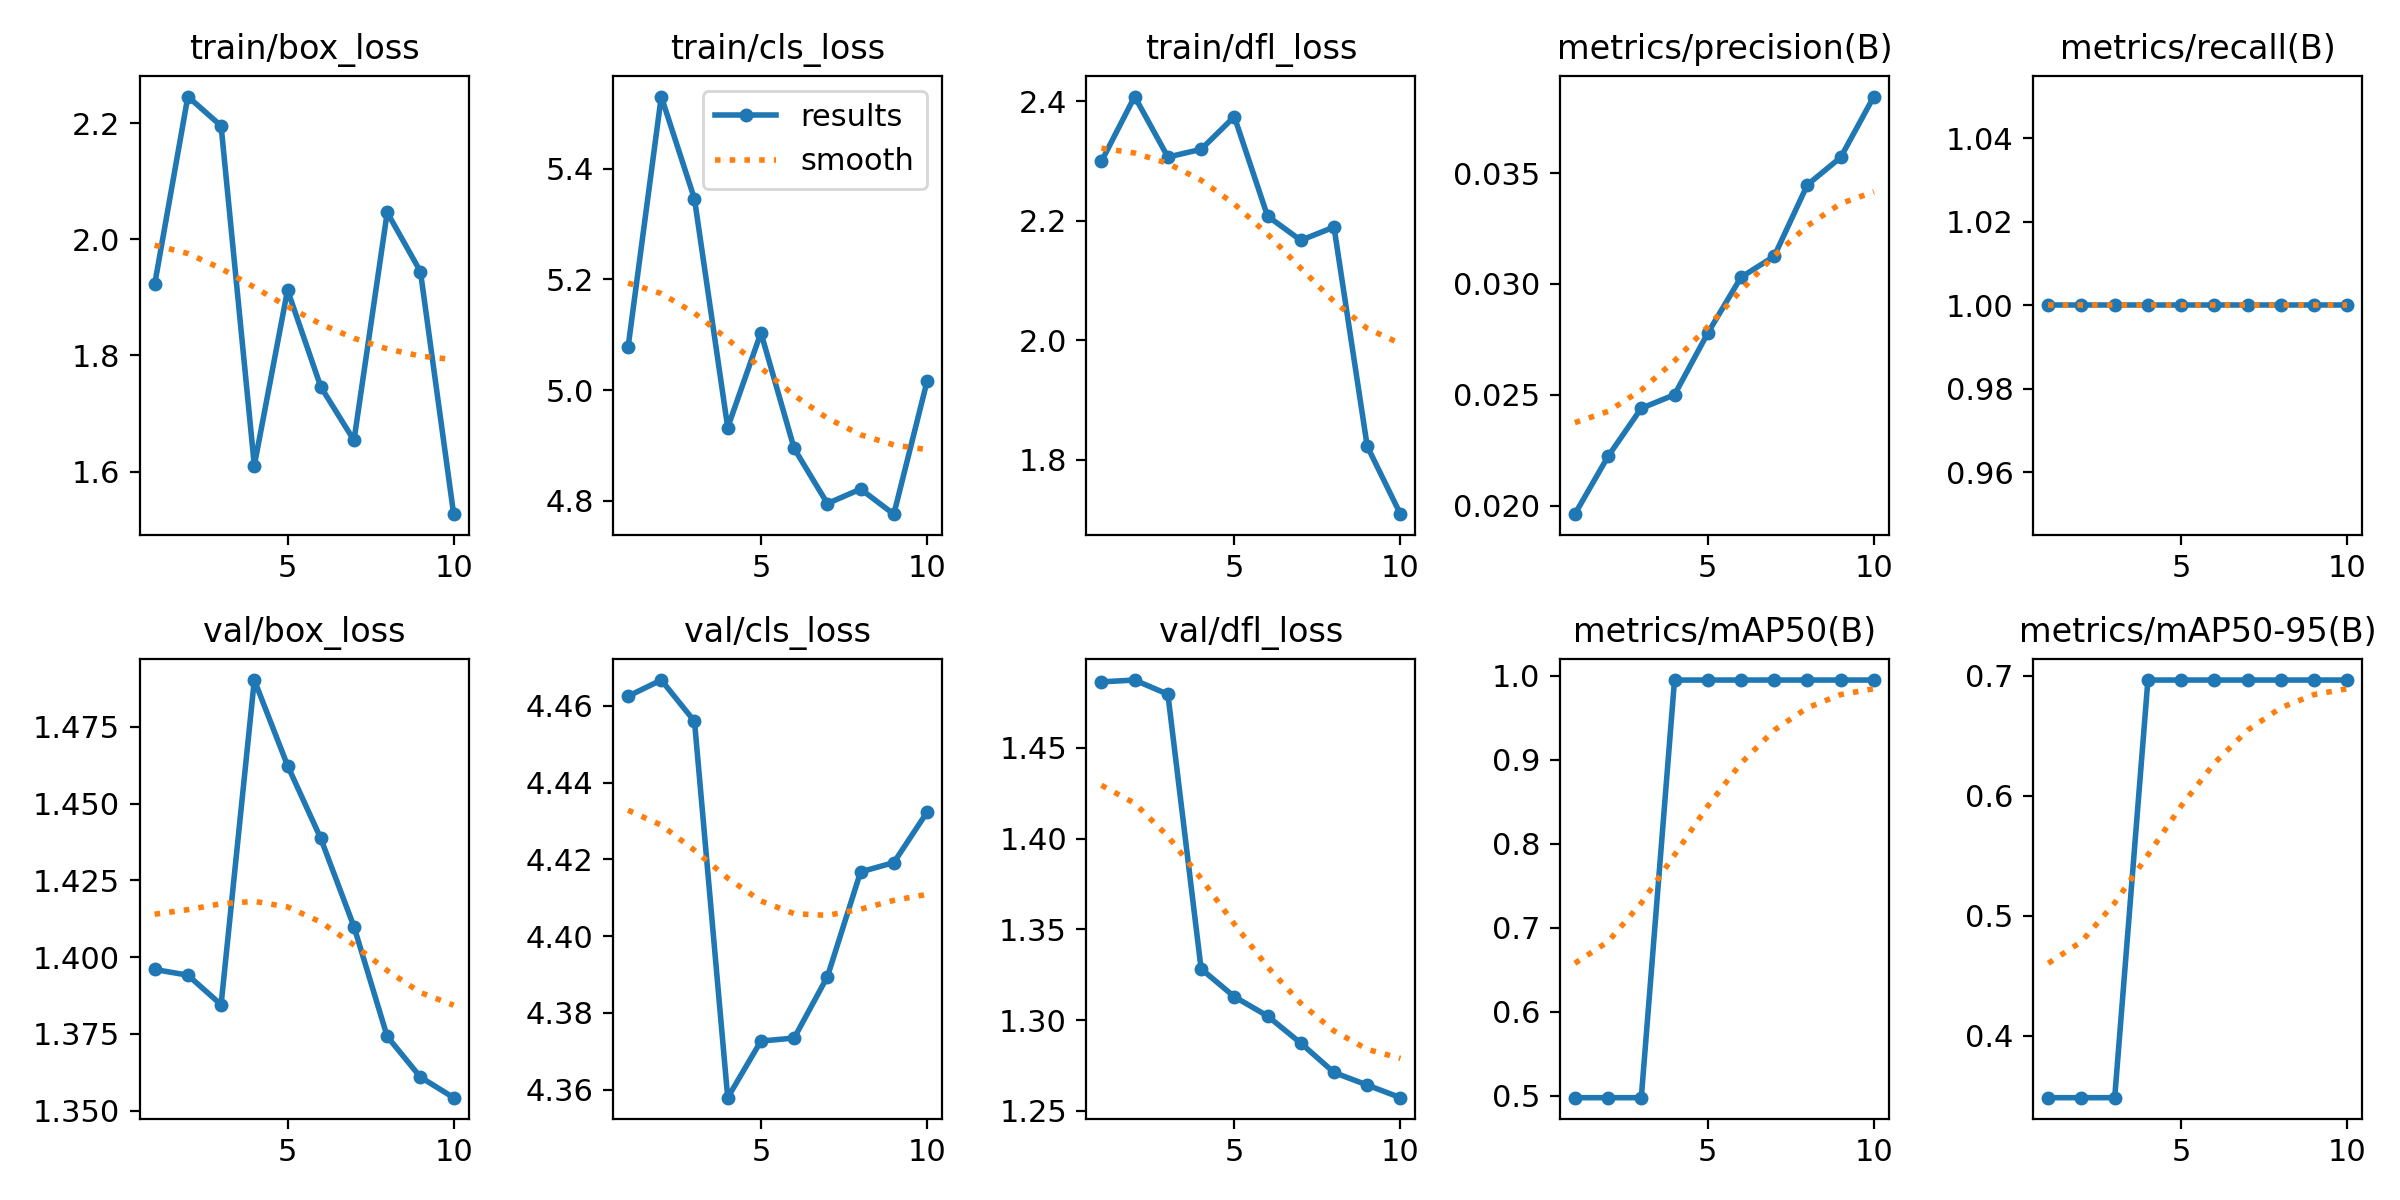

Data behind this chart, as committed beside it:
epoch, time, train/box_loss, train/cls_loss, train/dfl_loss, metrics/precision(B), metrics/recall(B), metrics/mAP50(B), metrics/mAP50-95(B), val/box_loss, val/cls_loss, val/dfl_loss, lr/pg0, lr/pg1, lr/pg2
1, 3.599, 1.922, 5.077, 2.299, 0.01961, 1, 0.4975, 0.3483, 1.396, 4.462, 1.486, 0, 0, 0
2, 6.488, 2.246, 5.53, 2.408, 0.02222, 1, 0.4975, 0.3483, 1.394, 4.467, 1.487, 6.92869e-06, 6.92869e-06, 6.92869e-06
3, 9.012, 2.195, 5.345, 2.306, 0.02439, 1, 0.4975, 0.3483, 1.385, 4.456, 1.479, 1.23348e-05, 1.23348e-05, 1.23348e-05
4, 11.23, 1.611, 4.932, 2.319, 0.025, 1, 0.995, 0.6965, 1.49, 4.358, 1.328, 1.62182e-05, 1.62182e-05, 1.62182e-05
5, 13.51, 1.913, 5.104, 2.374, 0.02778, 1, 0.995, 0.6965, 1.462, 4.373, 1.313, 1.8579e-05, 1.8579e-05, 1.8579e-05
6, 16.19, 1.746, 4.894, 2.208, 0.0303, 1, 0.995, 0.6965, 1.439, 4.373, 1.302, 1.94173e-05, 1.94173e-05, 1.94173e-05
7, 18.95, 1.654, 4.795, 2.167, 0.03125, 1, 0.995, 0.6965, 1.41, 4.389, 1.287, 1.87328e-05, 1.87328e-05, 1.87328e-05
8, 21.32, 2.046, 4.821, 2.189, 0.03448, 1, 0.995, 0.6965, 1.374, 4.417, 1.271, 1.65258e-05, 1.65258e-05, 1.65258e-05
9, 24.54, 1.945, 4.776, 1.823, 0.03571, 1, 0.995, 0.6965, 1.361, 4.419, 1.264, 1.27962e-05, 1.27962e-05, 1.27962e-05
10, 27.25, 1.527, 5.016, 1.709, 0.03846, 1, 0.995, 0.6965, 1.354, 4.432, 1.257, 7.54389e-06, 7.54389e-06, 7.54389e-06
